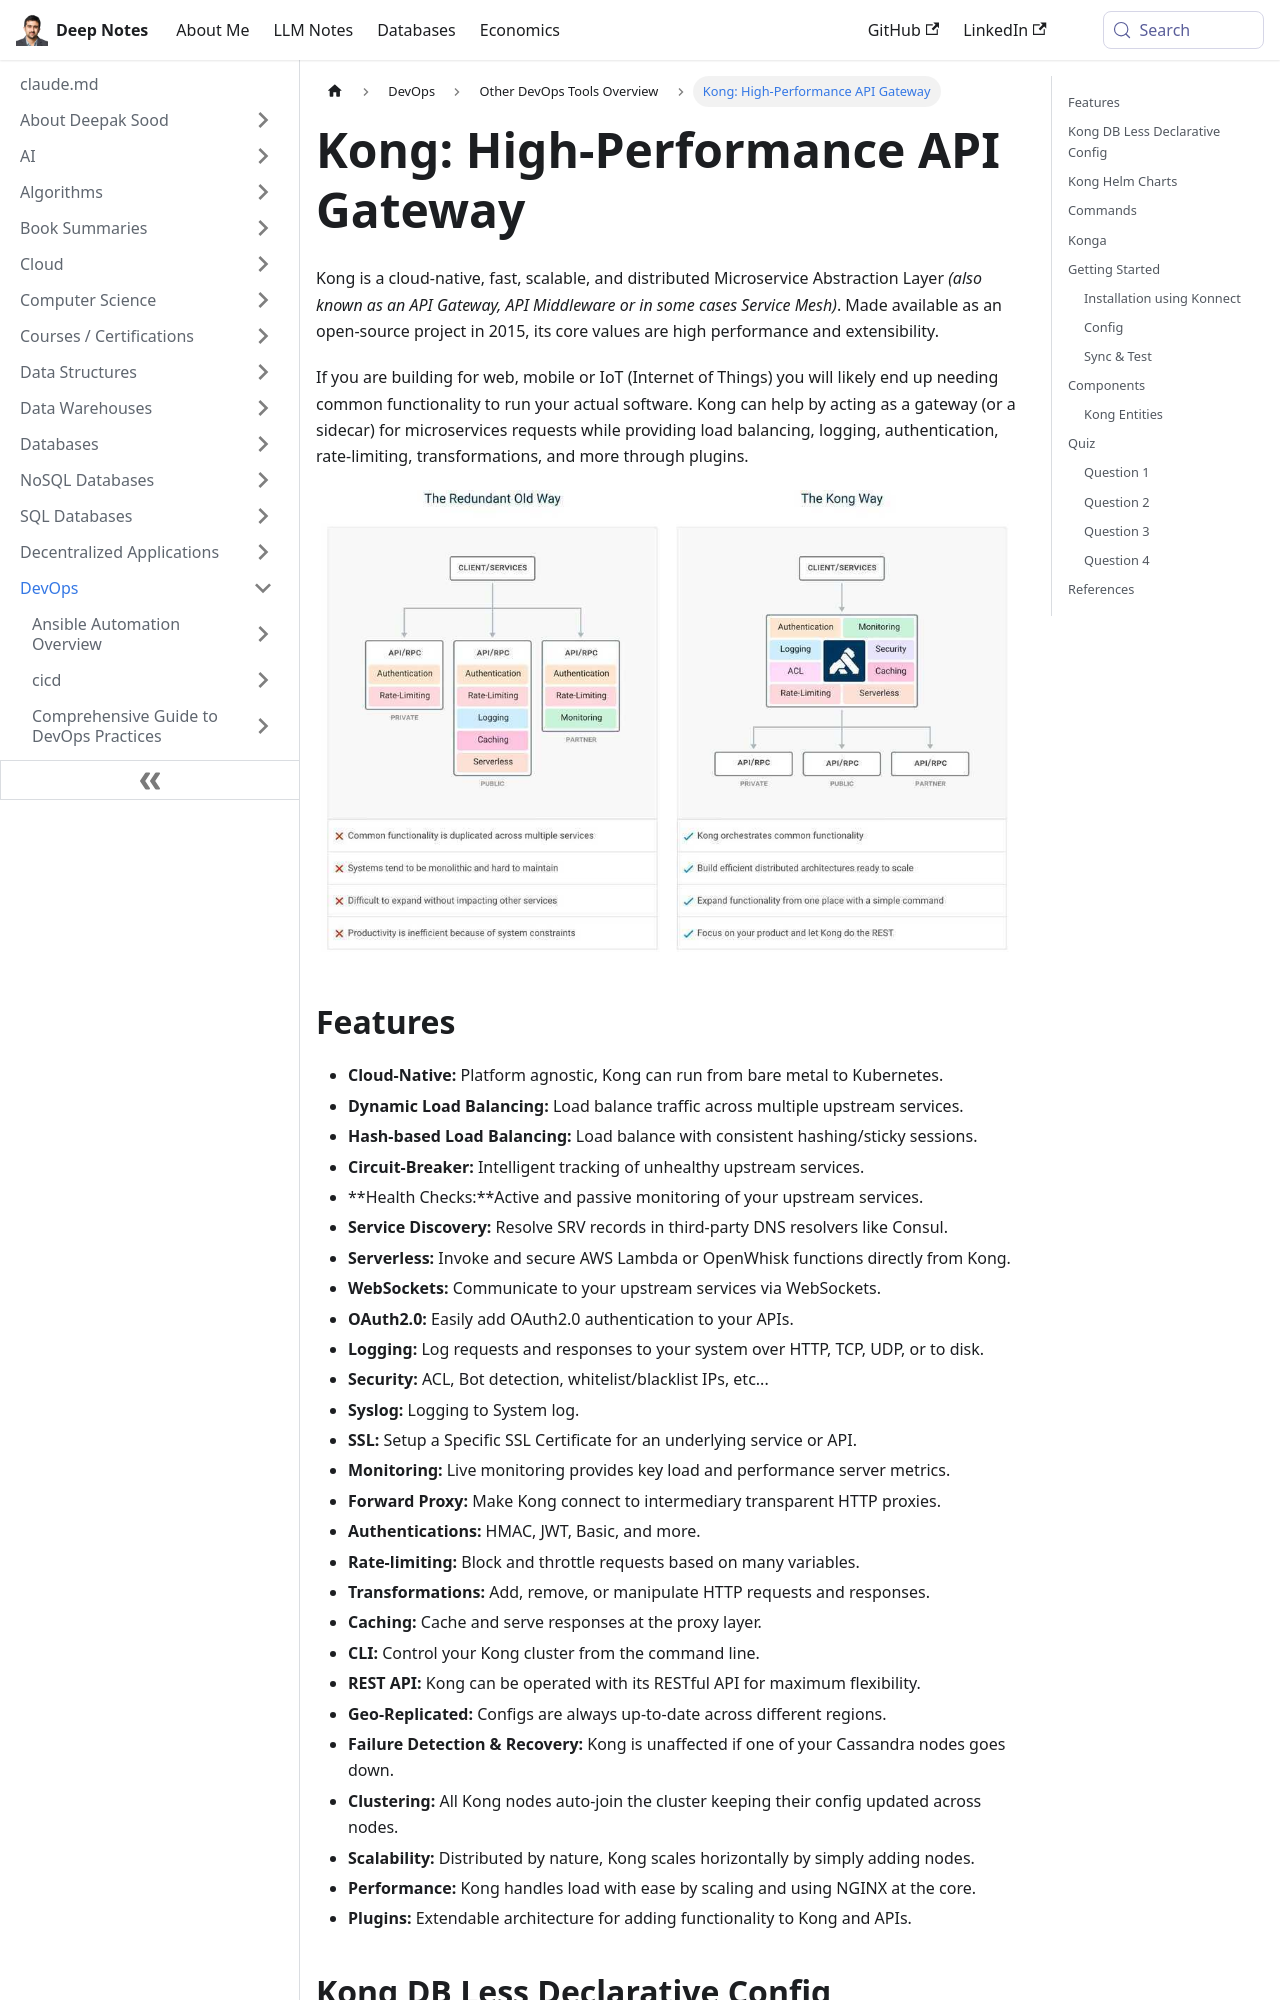

repository: deepaksood619/deepaksood619.github.io · page: devops/others/kong/index.html · generator: docusaurus

---
slug: /devops/others/kong
title: "Kong: High-Performance API Gateway"
description: Discover Kong, the scalable and cloud-native API Gateway that enhances microservices with load balancing, authentication, and more.
created: 2023-03-05
updated: 2026-06-11
---
Kong is a cloud-native, fast, scalable, and distributed Microservice Abstraction Layer *(also known as an API Gateway, API Middleware or in some cases Service Mesh)*. Made available as an open-source project in 2015, its core values are high performance and extensibility.

If you are building for web, mobile or IoT (Internet of Things) you will likely end up needing common functionality to run your actual software. Kong can help by acting as a gateway (or a sidecar) for microservices requests while providing load balancing, logging, authentication, rate-limiting, transformations, and more through plugins.

![image](../../media/DevOps-Others-Kong-image1.jpg)
